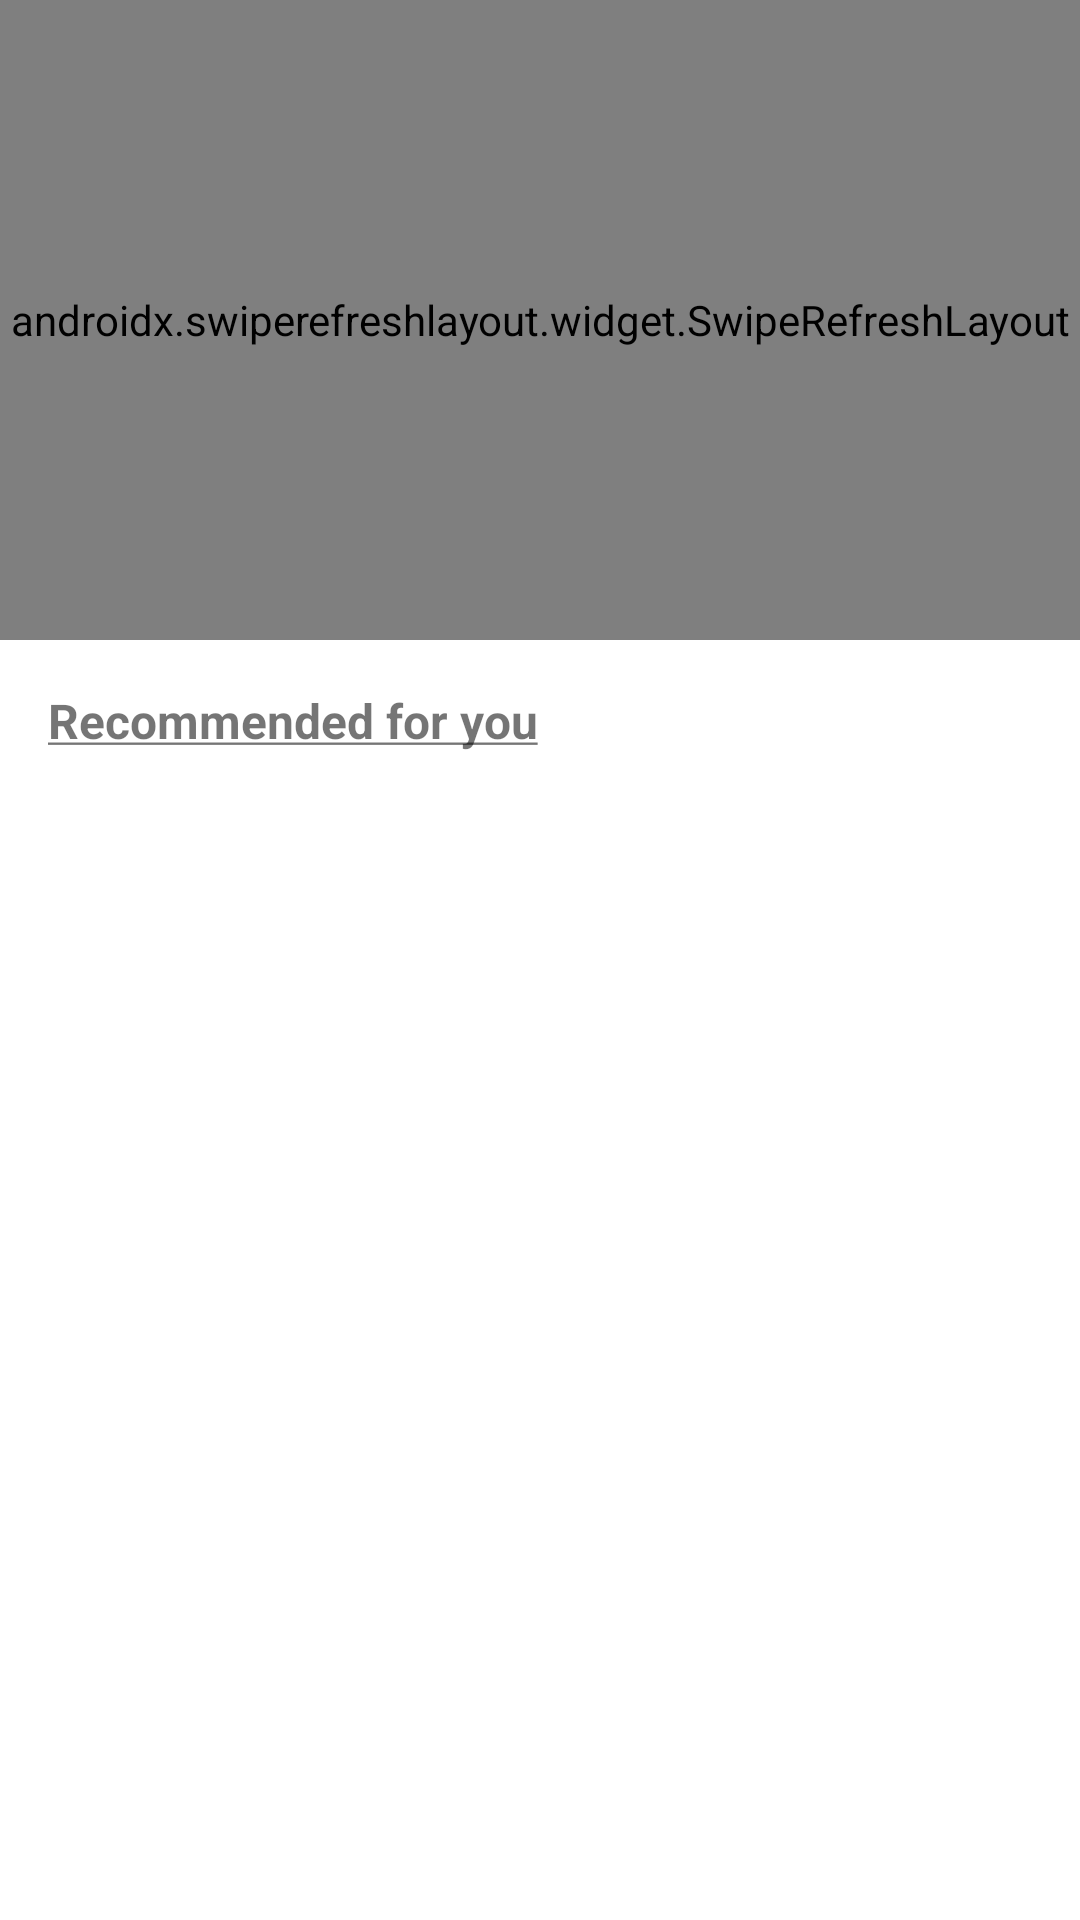

This screen was rendered from an Android layout file. Write that file and the resources it references.
<!-- AndroidManifest.xml: application theme Theme.PMAKuharica -->
<!-- res/layout/fragment_home.xml -->
<?xml version="1.0" encoding="utf-8"?>
<FrameLayout xmlns:android="http://schemas.android.com/apk/res/android"
    xmlns:app="http://schemas.android.com/apk/res-auto"
    xmlns:tools="http://schemas.android.com/tools"
    android:id="@+id/Home"
    android:layout_width="match_parent"
    android:layout_height="match_parent"
    tools:context=".fragments.HomeFragment">

    <androidx.constraintlayout.widget.ConstraintLayout
        android:layout_width="match_parent"
        android:layout_height="match_parent"
        tools:context=".fragments.HomeFragment">

        <ImageView
            android:id="@+id/imageView"
            android:layout_width="match_parent"
            android:layout_height="640px"
            android:alpha="50"
            android:src="@drawable/mainheader"
            app:layout_constraintEnd_toEndOf="parent"
            app:layout_constraintStart_toStartOf="parent"
            app:layout_constraintTop_toTopOf="parent" />

        <TextView
            android:id="@+id/txtHomeHeading"
            android:layout_width="wrap_content"
            android:fontFamily="cursive"
            android:layout_height="wrap_content"
            android:layout_marginTop="145dp"
            android:text="Welcome to your cookbook"
            android:textSize="23dp"
            android:textStyle="bold"
            android:textColor="@color/white"
            android:alpha="255"
            app:layout_constraintEnd_toEndOf="parent"
            app:layout_constraintHorizontal_bias="0.078"
            app:layout_constraintStart_toStartOf="parent"
            app:layout_constraintTop_toTopOf="parent" />

        <TextView
            android:id="@+id/txtHomeCursive"
            android:layout_width="wrap_content"
            android:layout_height="wrap_content"
            android:layout_marginTop="35dp"
            android:layout_marginEnd="16dp"
            android:alpha="255"
            android:fontFamily="cursive"
            android:text="Taste of greatness"
            android:textColor="@color/white"
            android:textSize="16dp"
            app:layout_constraintEnd_toEndOf="parent"
            app:layout_constraintTop_toBottomOf="@id/txtHomeHeading" />

        <ImageView
            android:id="@+id/warningIcon"
            android:layout_width="50dp"
            android:visibility="invisible"
            android:layout_height="50dp"
            android:src="@drawable/ic_baseline_warning_24"
            app:layout_constraintEnd_toStartOf="@id/noInternetMsg"
            app:layout_constraintTop_toTopOf="@id/noInternetMsg"/>
        <TextView
            android:id="@+id/txtRecommended"
            android:layout_width="wrap_content"
            android:layout_height="wrap_content"
            android:text="@string/recommended"
            app:layout_constraintStart_toStartOf="parent"
            app:layout_constraintTop_toBottomOf="@+id/imageView"
            android:layout_marginLeft="16dp"
            android:textSize="16dp"
            android:textStyle="bold"
            android:layout_marginTop="16dp"></TextView>

        <androidx.recyclerview.widget.RecyclerView
            android:id="@+id/recyclerViewRecommendedRecipes"
            android:layout_width="match_parent"
            android:layout_height="0dp"
            android:layout_marginTop="5dp"
            android:layout_marginBottom="40dp"
            app:layout_constraintBottom_toBottomOf="parent"
            app:layout_constraintEnd_toEndOf="parent"
            app:layout_constraintStart_toStartOf="parent"
            app:layout_constraintTop_toBottomOf="@+id/txtRecommended"></androidx.recyclerview.widget.RecyclerView>
        <ProgressBar
            android:id="@+id/progressHome"
            android:layout_width="wrap_content"
            android:layout_height="wrap_content"
            android:indeterminate="true"
            app:layout_constraintTop_toBottomOf="@+id/txtRecommended"
            app:layout_constraintStart_toStartOf="parent"
            app:layout_constraintEnd_toEndOf="parent"
            android:layout_marginTop="30dp"
            android:visibility="invisible"
            app:useMaterialThemeColors="false"
            android:theme="@style/ProgressBarStyleApp"
            />

        <TextView
            android:id="@+id/checkInternetMsg"
            android:layout_width="wrap_content"
            android:layout_height="wrap_content"
            android:layout_marginTop="8dp"
            android:gravity="center"
            android:paddingStart="8dp"
            android:text="Check your connection and try again"
            android:visibility="invisible"
            app:layout_constraintStart_toStartOf="@+id/noInternetMsg"
            app:layout_constraintTop_toBottomOf="@+id/noInternetMsg" />

        <TextView
            android:id="@+id/noInternetMsg"
            android:layout_width="wrap_content"
            android:layout_height="wrap_content"
            android:gravity="center"
            android:paddingStart="8dp"
            android:text="No Internet Connection"
            android:textSize="18dp"
            android:textStyle="bold"
            android:visibility="invisible"
            app:layout_constraintBottom_toBottomOf="parent"
            app:layout_constraintEnd_toEndOf="parent"
            app:layout_constraintStart_toStartOf="parent"
            app:layout_constraintTop_toTopOf="parent" />
    <androidx.swiperefreshlayout.widget.SwipeRefreshLayout
        android:id="@+id/swiperefresh"
        android:layout_width="match_parent"
        app:layout_constraintBottom_toBottomOf="@+id/imageView"
        app:layout_constraintTop_toTopOf="parent"
        app:layout_constraintStart_toStartOf="parent"
        app:layout_constraintEnd_toEndOf="parent"
        android:layout_height="0dp">

        <ListView
            android:id="@android:id/list"
            android:layout_width="match_parent"
            android:layout_height="match_parent" >

        </ListView>

    </androidx.swiperefreshlayout.widget.SwipeRefreshLayout>
    </androidx.constraintlayout.widget.ConstraintLayout>
</FrameLayout>
<!-- resources referenced by this layout -->
<resources>
  <color name="white">#FFFFFFFF</color>
  <!-- drawable ic_baseline_warning_24 (drawable) -->
  <vector android:height="24dp" android:tint="#D0A023"
      android:viewportHeight="24" android:viewportWidth="24"
      android:width="24dp" xmlns:android="http://schemas.android.com/apk/res/android">
      <path android:fillColor="@android:color/white" android:pathData="M1,21h22L12,2 1,21zM13,18h-2v-2h2v2zM13,14h-2v-4h2v4z"/>
  </vector>
  <string name="recommended">
          <u>Recommended for you</u>
      </string>
  <style name="ProgressBarStyleApp">
      <item name="colorAccent">@color/black</item>
  </style>
  <style name="Theme.PMAKuharica" parent="Theme.MaterialComponents.DayNight.DarkActionBar">
          
          <item name="colorPrimary">@color/lightGreen</item>
          <item name="colorPrimaryVariant">@color/greenVariant</item>
          <item name="colorOnPrimary">@color/white</item>
          
          <item name="colorSecondary">@color/teal_200</item>
          <item name="colorSecondaryVariant">@color/teal_700</item>
          <item name="colorOnSecondary">@color/black</item>
          
          <item name="android:statusBarColor" tools:targetApi="l">?attr/colorPrimaryVariant</item>
          
          <item name="textAppearanceDisplayLarge">@style/TextAppearance.Material3.DisplayLarge</item>
          <item name="textAppearanceDisplayMedium">@style/TextAppearance.Material3.DisplayMedium</item>
          <item name="textAppearanceDisplaySmall">@style/TextAppearance.Material3.DisplaySmall</item>
          <item name="textAppearanceHeadlineLarge">@style/TextAppearance.Material3.HeadlineLarge</item>
          <item name="textAppearanceHeadlineMedium">@style/TextAppearance.Material3.HeadlineMedium</item>
          <item name="textAppearanceHeadlineSmall">@style/TextAppearance.Material3.HeadlineSmall</item>
          <item name="textAppearanceTitleLarge">@style/TextAppearance.Material3.TitleLarge</item>
          <item name="textAppearanceTitleMedium">@style/TextAppearance.Material3.TitleMedium</item>
          <item name="textAppearanceTitleSmall">@style/TextAppearance.Material3.TitleSmall</item>
          <item name="textAppearanceBodyLarge">@style/TextAppearance.Material3.BodyLarge</item>
          <item name="textAppearanceBodyMedium">@style/TextAppearance.Material3.BodyMedium</item>
          <item name="textAppearanceBodySmall">@style/TextAppearance.Material3.BodySmall</item>
          <item name="textAppearanceLabelLarge">@style/TextAppearance.Material3.LabelLarge</item>
          <item name="textAppearanceLabelMedium">@style/TextAppearance.Material3.LabelMedium</item>
          <item name="textAppearanceLabelSmall">@style/TextAppearance.Material3.LabelSmall</item>
          <item name="shapeAppearanceSmallComponent">@style/ShapeAppearance.Material3.SmallComponent</item>
          <item name="shapeAppearanceMediumComponent">@style/ShapeAppearance.Material3.MediumComponent</item>
          <item name="shapeAppearanceLargeComponent">@style/ShapeAppearance.Material3.LargeComponent</item>
      </style>
  <color name="black">#FF000000</color>
  <color name="lightGreen">#74c69d</color>
  <color name="greenVariant">#2d6a4f</color>
  <color name="teal_200">#FF03DAC5</color>
  <color name="teal_700">#FF018786</color>
</resources>
